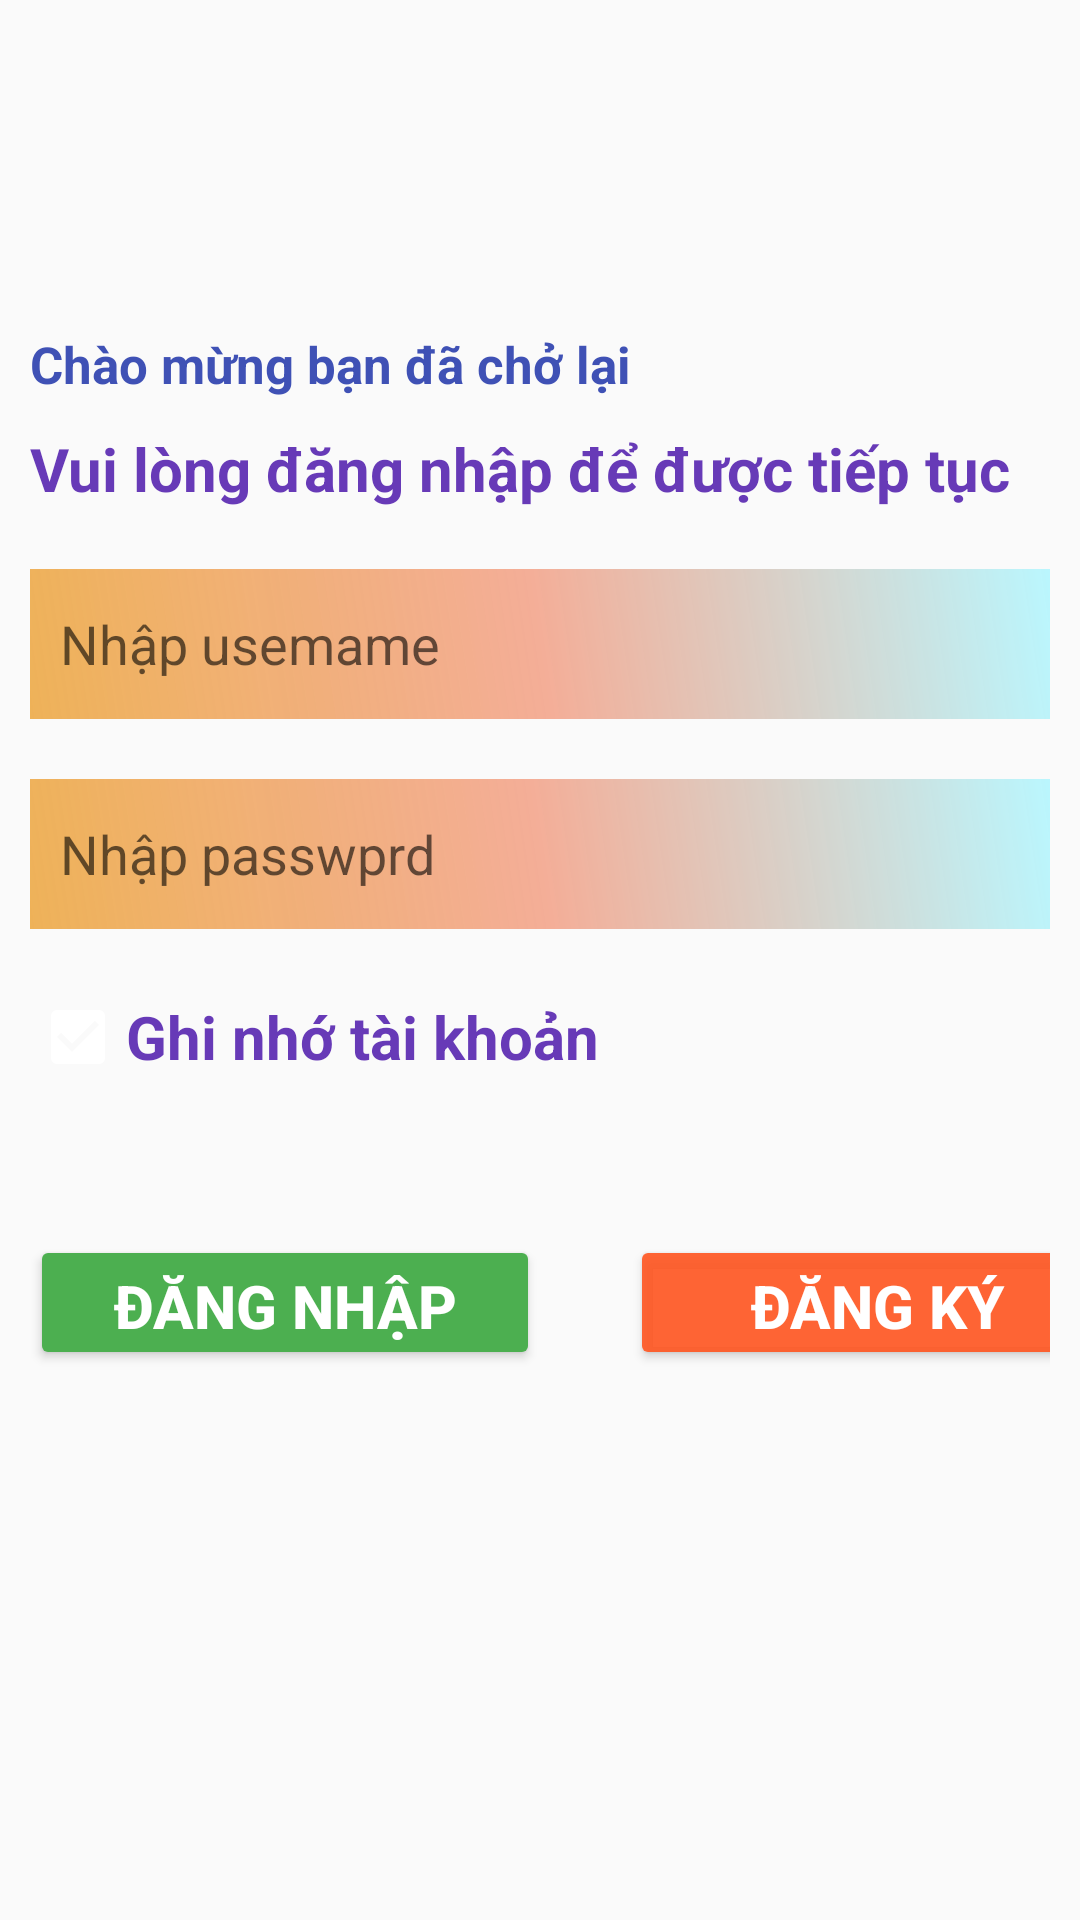

This screen was rendered from an Android layout file. Write that file and the resources it references.
<!-- AndroidManifest.xml: application theme Theme.Ass1_ph42307 -->
<!-- res/layout/activity_dangnhap.xml -->
<?xml version="1.0" encoding="utf-8"?>
<LinearLayout xmlns:android="http://schemas.android.com/apk/res/android"
    xmlns:app="http://schemas.android.com/apk/res-auto"
    xmlns:tools="http://schemas.android.com/tools"
    android:layout_width="match_parent"
    android:layout_height="match_parent"
    android:background="@drawable/background"
    android:padding="10sp"
    tools:context=".dang_nhap">

    <ScrollView
        android:layout_width="match_parent"
        android:layout_height="match_parent">

        <LinearLayout
            android:layout_width="match_parent"
            android:layout_height="wrap_content"
            android:layout_marginTop="100sp"
            android:orientation="vertical">

            <TextView
                android:layout_width="wrap_content"
                android:layout_height="wrap_content"
                android:layout_marginBottom="10sp"
                android:text="Chào mừng bạn đã chở lại"
                android:textColor="#3F51B5"
                android:textSize="17sp"
                android:textStyle="bold" />

            <TextView
                android:layout_width="wrap_content"
                android:layout_height="wrap_content"
                android:layout_marginBottom="20sp"
                android:text="Vui lòng đăng nhập để được tiếp tục"
                android:textColor="#673AB7"
                android:textSize="20sp"
                android:textStyle="bold" />

            <EditText
                android:id="@+id/edinhap"
                android:layout_width="match_parent"
                android:layout_height="50sp"
                android:layout_marginBottom="20sp"
                android:background="@drawable/nen_edittext"
                android:hint="Nhập usemame"
                android:padding="10sp" />

            <LinearLayout
                android:layout_width="match_parent"
                android:layout_height="match_parent">

                <EditText
                    android:id="@+id/edipass"
                    android:layout_width="match_parent"
                    android:layout_height="50sp"
                    android:background="@drawable/nen_edittext"
                    android:hint="Nhập passwprd"
                    android:inputType="textPassword"
                    android:padding="10sp" />
                <ImageView
                    android:id="@+id/mat"
                    android:layout_width="wrap_content"
                    android:layout_height="wrap_content"
                    android:layout_gravity="center_vertical"
                    android:layout_marginLeft="-40sp"
                    android:src="@drawable/mat_eye_24" />
            </LinearLayout>

            <CheckBox
                android:id="@+id/checkbox"
                android:layout_width="wrap_content"
                android:layout_height="wrap_content"
                android:layout_marginTop="20sp"
                android:buttonTint="#FFFFFF"

                android:checked="true"
                android:text="Ghi nhớ tài khoản"
                android:textColor="#673AB7"
                android:textSize="20sp"
                android:textStyle="bold" />

            <LinearLayout
                android:layout_width="wrap_content"
                android:layout_height="wrap_content"
                android:layout_marginTop="50sp">

                <Button
                    android:id="@+id/btndn"
                    android:layout_width="170dp"
                    android:layout_height="45dp"
                    android:backgroundTint="#4CAF50"
                    android:gravity="center"
                    android:text="Đăng Nhập"
                    android:textColor="@color/white"
                    android:textSize="20sp"
                    android:textStyle="bold"
                    app:cornerRadius="5dp" />

                <Button
                    android:id="@+id/btndk"
                    android:layout_width="170dp"
                    android:layout_height="45dp"
                    android:layout_marginLeft="30sp"
                    android:backgroundTint="#E9FF5722"
                    android:gravity="center"
                    android:text="Đăng ký "
                    android:textColor="@color/white"
                    android:textSize="20sp"
                    android:textStyle="bold"
                    app:cornerRadius="5dp" />
            </LinearLayout>
        </LinearLayout>
    </ScrollView>
</LinearLayout>
<!-- resources referenced by this layout -->
<resources>
  <!-- drawable nen_edittext (drawable) -->
  <?xml version="1.0" encoding="utf-8"?>
  <shape xmlns:android="http://schemas.android.com/apk/res/android"
      android:shape="rectangle">
      <size android:height="15dp" android:width="100dp" />
  
     <gradient
         android:type="linear"
         android:angle="45"
         android:centerColor="#B7F18F70" android:startColor="#F0EDAD4E" android:endColor="#D3ADF6FF"/>
  </shape>
  <style name="Theme.Ass1_ph42307" parent="Base.Theme.Ass1_ph42307" />
  <style name="Base.Theme.Ass1_ph42307" parent="Theme.AppCompat.Light.NoActionBar">
          
          
      </style>
  <!-- not gathered from this repository: default colours our renderer supplied (Android Studio template values) -->
  <color name="white">#FFFFFFFF</color>
</resources>
